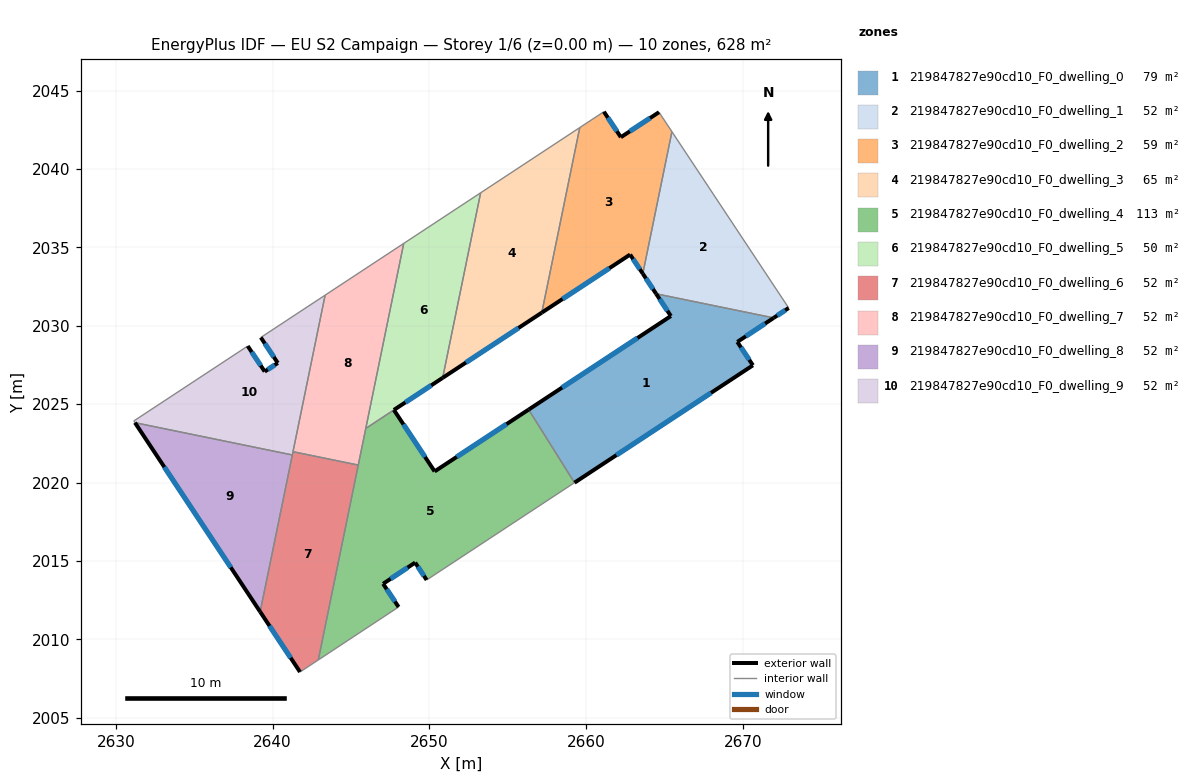
=== STOREY PLAN SPEC (per zone: floor XY polygon, exterior-wall plan segments, windows/doors) ===
zone 1: 219847827e90cd10_F0_dwelling_0  (79.5 m²)
  floor: (2671.97, 2030.50) (2669.65, 2028.97) (2670.64, 2027.48) (2659.26, 2019.99) (2656.33, 2024.65) (2665.41, 2030.62) (2664.47, 2032.04)
  exterior wall: (2665.41, 2030.62) – (2656.33, 2024.65)  [10.9 m]
    window: (2663.28, 2029.22) – (2658.46, 2026.06)  [9.2 m²]
  exterior wall: (2664.47, 2032.04) – (2665.41, 2030.62)  [1.7 m]
    window: (2664.69, 2031.71) – (2665.19, 2030.96)  [1.4 m²]
  exterior wall: (2669.65, 2028.97) – (2671.97, 2030.50)  [2.8 m]
    window: (2670.19, 2029.33) – (2671.42, 2030.15)  [2.3 m²]
  exterior wall: (2670.64, 2027.48) – (2669.65, 2028.97)  [1.8 m]
    window: (2670.41, 2027.83) – (2669.88, 2028.62)  [1.5 m²]
  exterior wall: (2659.26, 2019.99) – (2670.64, 2027.48)  [13.6 m]
    window: (2661.93, 2021.75) – (2667.97, 2025.72)  [11.5 m²]
  interior walls: 2
zone 2: 219847827e90cd10_F0_dwelling_1  (52.3 m²)
  floor: (2665.47, 2042.39) (2672.92, 2031.14) (2671.97, 2030.50) (2664.47, 2032.04) (2663.62, 2033.33)
  exterior wall: (2671.97, 2030.50) – (2672.92, 2031.14)  [1.1 m]
    window: (2672.19, 2030.65) – (2672.70, 2030.99)  [1.0 m²]
  exterior wall: (2663.62, 2033.33) – (2664.47, 2032.04)  [1.5 m]
    window: (2663.82, 2033.02) – (2664.27, 2032.34)  [1.3 m²]
  interior walls: 3
zone 3: 219847827e90cd10_F0_dwelling_2  (59.5 m²)
  floor: (2664.65, 2043.63) (2665.47, 2042.39) (2663.62, 2033.33) (2662.81, 2034.55) (2657.17, 2030.84) (2659.59, 2042.65) (2661.13, 2043.66) (2662.22, 2042.03)
  exterior wall: (2662.81, 2034.55) – (2663.62, 2033.33)  [1.5 m]
    window: (2663.00, 2034.26) – (2663.43, 2033.61)  [1.2 m²]
  exterior wall: (2657.17, 2030.84) – (2662.81, 2034.55)  [6.7 m]
    window: (2658.50, 2031.71) – (2661.48, 2033.68)  [5.7 m²]
  exterior wall: (2662.22, 2042.03) – (2661.13, 2043.66)  [2.0 m]
    window: (2661.96, 2042.42) – (2661.39, 2043.28)  [1.6 m²]
  exterior wall: (2664.65, 2043.63) – (2662.22, 2042.03)  [2.9 m]
    window: (2664.08, 2043.25) – (2662.79, 2042.41)  [2.5 m²]
  interior walls: 4
zone 4: 219847827e90cd10_F0_dwelling_3  (64.6 m²)
  floor: (2659.59, 2042.65) (2657.17, 2030.84) (2650.85, 2026.68) (2653.27, 2038.49)
  exterior wall: (2650.85, 2026.68) – (2657.17, 2030.84)  [7.6 m]
    window: (2652.33, 2027.66) – (2655.69, 2029.86)  [6.4 m²]
  interior walls: 3
zone 5: 219847827e90cd10_F0_dwelling_4  (112.7 m²)
  floor: (2656.33, 2024.65) (2659.26, 2019.99) (2649.82, 2013.78) (2649.09, 2014.89) (2647.05, 2013.54) (2648.03, 2012.06) (2642.91, 2008.68) (2645.95, 2023.47) (2645.97, 2023.47) (2647.73, 2024.63) (2650.33, 2020.71)
  exterior wall: (2650.33, 2020.71) – (2647.73, 2024.63)  [4.7 m]
    window: (2649.72, 2021.63) – (2648.34, 2023.71)  [4.0 m²]
  exterior wall: (2656.33, 2024.65) – (2650.33, 2020.71)  [7.2 m]
    window: (2654.92, 2023.73) – (2651.74, 2021.64)  [6.1 m²]
  exterior wall: (2649.09, 2014.89) – (2649.82, 2013.78)  [1.3 m]
    window: (2649.26, 2014.63) – (2649.65, 2014.04)  [1.1 m²]
  exterior wall: (2647.05, 2013.54) – (2649.09, 2014.89)  [2.5 m]
    window: (2647.53, 2013.86) – (2648.61, 2014.57)  [2.1 m²]
  exterior wall: (2648.03, 2012.06) – (2647.05, 2013.54)  [1.8 m]
    window: (2647.80, 2012.41) – (2647.28, 2013.19)  [1.5 m²]
  interior walls: 7
zone 6: 219847827e90cd10_F0_dwelling_5  (50.1 m²)
  floor: (2653.27, 2038.49) (2650.85, 2026.68) (2645.97, 2023.47) (2645.95, 2023.47) (2648.36, 2035.26)
  exterior wall: (2647.73, 2024.63) – (2650.85, 2026.68)  [3.7 m]
    window: (2648.47, 2025.11) – (2650.12, 2026.20)  [3.1 m²]
  interior walls: 5
zone 7: 219847827e90cd10_F0_dwelling_6  (52.4 m²)
  floor: (2645.46, 2021.11) (2642.91, 2008.68) (2641.74, 2007.91) (2639.20, 2011.75) (2641.30, 2021.97)
  exterior wall: (2639.20, 2011.75) – (2641.74, 2007.91)  [4.6 m]
    window: (2639.80, 2010.85) – (2641.15, 2008.81)  [3.9 m²]
  interior walls: 5
zone 8: 219847827e90cd10_F0_dwelling_7  (52.3 m²)
  floor: (2648.36, 2035.26) (2645.46, 2021.11) (2641.30, 2021.97) (2643.35, 2031.96)
  interior walls: 5
zone 9: 219847827e90cd10_F0_dwelling_8  (52.3 m²)
  floor: (2641.25, 2021.76) (2639.20, 2011.75) (2631.21, 2023.82)
  exterior wall: (2631.21, 2023.82) – (2639.20, 2011.75)  [14.5 m]
    window: (2633.09, 2020.99) – (2637.33, 2014.59)  [12.2 m²]
  interior walls: 2
zone 10: 219847827e90cd10_F0_dwelling_9  (52.4 m²)
  floor: (2643.35, 2031.96) (2641.25, 2021.76) (2631.21, 2023.82) (2631.14, 2023.93) (2638.41, 2028.71) (2639.49, 2027.08) (2640.33, 2027.63) (2639.24, 2029.26)
  exterior wall: (2639.49, 2027.08) – (2638.41, 2028.71)  [2.0 m]
    window: (2639.24, 2027.46) – (2638.66, 2028.33)  [1.6 m²]
  exterior wall: (2640.33, 2027.63) – (2639.49, 2027.08)  [1.0 m]
    window: (2640.13, 2027.50) – (2639.69, 2027.21)  [0.8 m²]
  exterior wall: (2639.24, 2029.26) – (2640.33, 2027.63)  [2.0 m]
    window: (2639.50, 2028.87) – (2640.07, 2028.01)  [1.6 m²]
  interior walls: 6

=== DERIVED (storey summary) ===
Building: EU S2 Campaign
Storey: 1 of 6  (floor level z = 0.00 m)
Storey gross floor area: 628.2 m²
Zones on this storey: 10
  - 219847827e90cd10_F0_dwelling_0: floor 79.5 m²; exterior wall 30.8 m (92.3 m²); 5 window(s) 26.0 m²; WWR 28.1%
  - 219847827e90cd10_F0_dwelling_1: floor 52.3 m²; exterior wall 2.7 m (8.1 m²); 2 window(s) 2.3 m²; WWR 28.1%
  - 219847827e90cd10_F0_dwelling_2: floor 59.5 m²; exterior wall 13.1 m (39.2 m²); 4 window(s) 11.0 m²; WWR 28.1%
  - 219847827e90cd10_F0_dwelling_3: floor 64.6 m²; exterior wall 7.6 m (22.7 m²); 1 window(s) 6.4 m²; WWR 28.1%
  - 219847827e90cd10_F0_dwelling_4: floor 112.7 m²; exterior wall 17.4 m (52.3 m²); 5 window(s) 14.7 m²; WWR 28.1%
  - 219847827e90cd10_F0_dwelling_5: floor 50.1 m²; exterior wall 3.7 m (11.2 m²); 1 window(s) 3.1 m²; WWR 28.1%
  - 219847827e90cd10_F0_dwelling_6: floor 52.4 m²; exterior wall 4.6 m (13.8 m²); 1 window(s) 3.9 m²; WWR 28.1%
  - 219847827e90cd10_F0_dwelling_7: floor 52.3 m²
  - 219847827e90cd10_F0_dwelling_8: floor 52.3 m²; exterior wall 14.5 m (43.4 m²); 1 window(s) 12.2 m²; WWR 28.1%
  - 219847827e90cd10_F0_dwelling_9: floor 52.4 m²; exterior wall 4.9 m (14.7 m²); 3 window(s) 4.1 m²; WWR 28.1%
Zone adjacency (shared interzone walls):
  - 219847827e90cd10_F0_dwelling_0 ↔ 219847827e90cd10_F0_dwelling_1
  - 219847827e90cd10_F0_dwelling_0 ↔ 219847827e90cd10_F0_dwelling_4
  - 219847827e90cd10_F0_dwelling_1 ↔ 219847827e90cd10_F0_dwelling_2
  - 219847827e90cd10_F0_dwelling_2 ↔ 219847827e90cd10_F0_dwelling_3
  - 219847827e90cd10_F0_dwelling_3 ↔ 219847827e90cd10_F0_dwelling_5
  - 219847827e90cd10_F0_dwelling_4 ↔ 219847827e90cd10_F0_dwelling_5
  - 219847827e90cd10_F0_dwelling_4 ↔ 219847827e90cd10_F0_dwelling_6
  - 219847827e90cd10_F0_dwelling_4 ↔ 219847827e90cd10_F0_dwelling_7
  - 219847827e90cd10_F0_dwelling_5 ↔ 219847827e90cd10_F0_dwelling_7
  - 219847827e90cd10_F0_dwelling_6 ↔ 219847827e90cd10_F0_dwelling_7
  - 219847827e90cd10_F0_dwelling_6 ↔ 219847827e90cd10_F0_dwelling_8
  - 219847827e90cd10_F0_dwelling_6 ↔ 219847827e90cd10_F0_dwelling_9
  - 219847827e90cd10_F0_dwelling_7 ↔ 219847827e90cd10_F0_dwelling_9
  - 219847827e90cd10_F0_dwelling_8 ↔ 219847827e90cd10_F0_dwelling_9